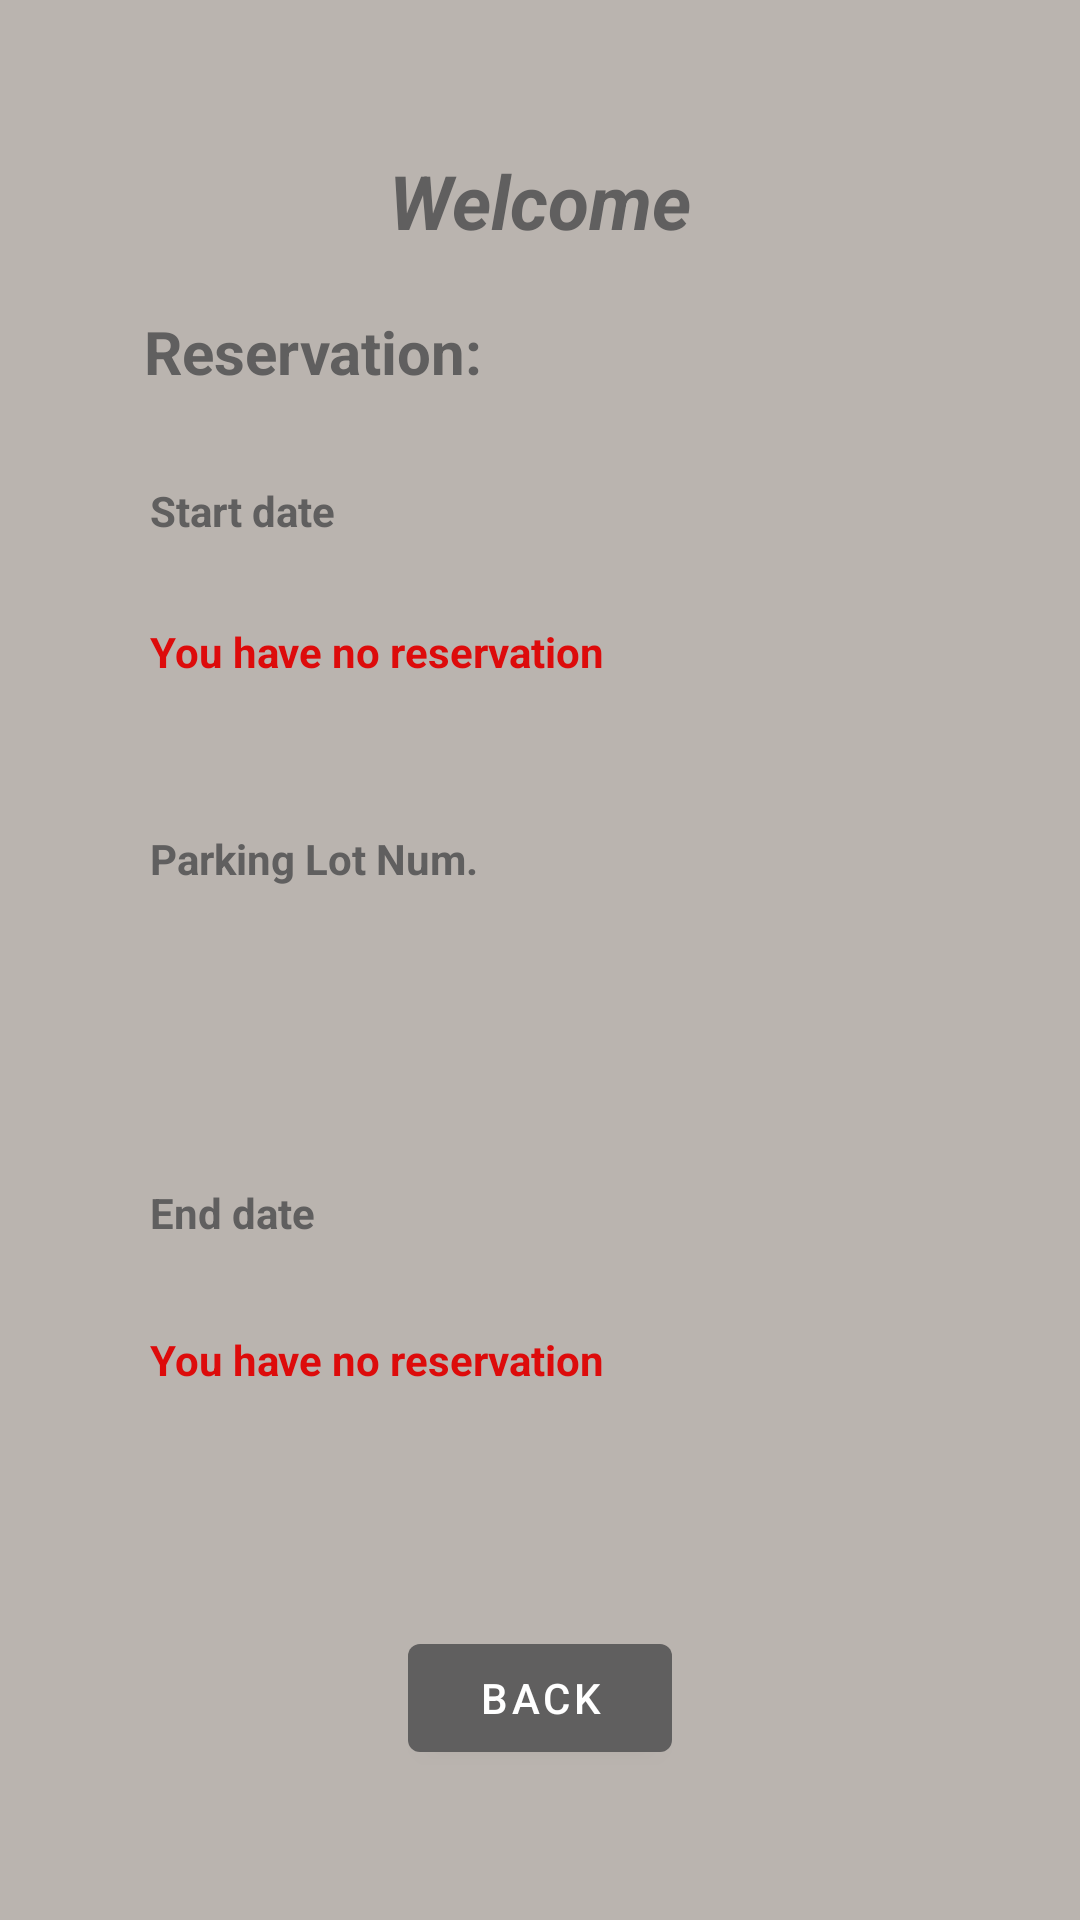

The Android layout XML behind this screen, and the referenced resources:
<!-- AndroidManifest.xml: application theme Theme.PublicTrans -->
<!-- res/layout/activity_my_reservation.xml -->
<?xml version="1.0" encoding="utf-8"?>
<androidx.constraintlayout.widget.ConstraintLayout xmlns:android="http://schemas.android.com/apk/res/android"
    xmlns:app="http://schemas.android.com/apk/res-auto"
    xmlns:tools="http://schemas.android.com/tools"
    android:layout_width="match_parent"
    android:layout_height="match_parent"
    tools:context=".MyReservationActivity"
    android:background="#BAB4AF">

    <TextView
        android:id="@+id/UserName"
        android:layout_width="wrap_content"
        android:layout_height="wrap_content"
        android:layout_marginTop="50dp"
        android:text="Welcome"
        android:textSize="25sp"
        android:textStyle="bold|italic"
        android:textColor="#605F5F"
        app:layout_constraintEnd_toEndOf="parent"
        app:layout_constraintStart_toStartOf="parent"
        app:layout_constraintTop_toTopOf="parent" />

    <Button
        android:id="@+id/back"
        android:layout_width="wrap_content"
        android:layout_height="wrap_content"
        android:layout_marginBottom="50dp"
        android:text="Back"
        app:layout_constraintBottom_toBottomOf="parent"
        app:layout_constraintEnd_toEndOf="parent"
        app:layout_constraintStart_toStartOf="parent"
        app:backgroundTint="#605F5F"
        android:textColor="#FFFFFF"
        />

    <TextView
        android:id="@+id/textView13"
        android:layout_width="wrap_content"
        android:layout_height="wrap_content"
        android:layout_marginStart="48dp"
        android:layout_marginTop="20dp"
        android:text="Reservation:"
        android:textColor="#605F5F"
        android:textSize="20dp"
        android:textStyle="bold"
        app:layout_constraintStart_toStartOf="parent"
        app:layout_constraintTop_toBottomOf="@+id/UserName" />

    <TextView
        android:id="@+id/txt"
        android:layout_width="73dp"
        android:layout_height="17dp"
        android:layout_marginStart="50dp"
        android:layout_marginTop="30dp"
        android:text="Start date"
        android:textColor="#605F5F"
        android:textStyle="bold"
        app:layout_constraintStart_toStartOf="parent"
        app:layout_constraintTop_toBottomOf="@+id/textView13" />

    <TextView
        android:id="@+id/asdaff"
        android:layout_width="wrap_content"
        android:layout_height="wrap_content"
        android:layout_marginStart="50dp"
        android:layout_marginTop="50dp"
        android:text="Parking Lot Num."
        android:textColor="#605F5F"
        android:textStyle="bold"
        app:layout_constraintStart_toStartOf="parent"
        app:layout_constraintTop_toBottomOf="@+id/Date" />

    <TextView
        android:id="@+id/parkingLot"
        android:layout_width="wrap_content"
        android:layout_height="wrap_content"
        android:layout_marginStart="50dp"
        android:layout_marginTop="30dp"

        android:textColor="#605F5F"
        android:textStyle="bold"
        app:layout_constraintStart_toStartOf="parent"
        app:layout_constraintTop_toBottomOf="@+id/asdaff" />

    <TextView
        android:id="@+id/Date"
        android:layout_width="wrap_content"
        android:layout_height="wrap_content"
        android:layout_marginStart="50dp"
        android:layout_marginTop="30dp"
        android:text="You have no reservation"
        android:textColor="#DD0B0B"
        android:textStyle="bold"
        app:layout_constraintStart_toStartOf="parent"
        app:layout_constraintTop_toBottomOf="@+id/txt" />

    <TextView
        android:id="@+id/endDate"
        android:layout_width="wrap_content"
        android:layout_height="wrap_content"
        android:layout_marginStart="50dp"
        android:layout_marginTop="30dp"
        android:text="You have no reservation"
        android:textColor="#DD0B0B"
        android:textStyle="bold"
        app:layout_constraintStart_toStartOf="parent"
        app:layout_constraintTop_toBottomOf="@+id/ddate" />

    <TextView
        android:id="@+id/ddate"
        android:layout_width="wrap_content"
        android:layout_height="wrap_content"
        android:layout_marginStart="50dp"
        android:layout_marginTop="50dp"
        android:text="End date"
        android:textColor="#605F5F"
        android:textStyle="bold"
        app:layout_constraintStart_toStartOf="parent"
        app:layout_constraintTop_toBottomOf="@+id/parkingLot" />
</androidx.constraintlayout.widget.ConstraintLayout>
<!-- resources referenced by this layout -->
<resources>
  <style name="Theme.PublicTrans" parent="Theme.MaterialComponents.DayNight.DarkActionBar">
          
          <item name="colorPrimary">@color/purple_500</item>
          <item name="colorPrimaryVariant">@color/purple_700</item>
          <item name="colorOnPrimary">@color/white</item>
          
          <item name="colorSecondary">@color/teal_200</item>
          <item name="colorSecondaryVariant">@color/teal_700</item>
          <item name="colorOnSecondary">@color/black</item>
          
          <item name="android:statusBarColor" tools:targetApi="l">?attr/colorPrimaryVariant</item>
          
      </style>
  <!-- not gathered from this repository: default colours our renderer supplied (Android Studio template values) -->
  <color name="purple_500">#FF6200EE</color>
  <color name="purple_700">#FF3700B3</color>
  <color name="teal_200">#FF03DAC5</color>
  <color name="teal_700">#FF018786</color>
  <color name="black">#FF000000</color>
  <color name="white">#FFFFFFFF</color>
</resources>
